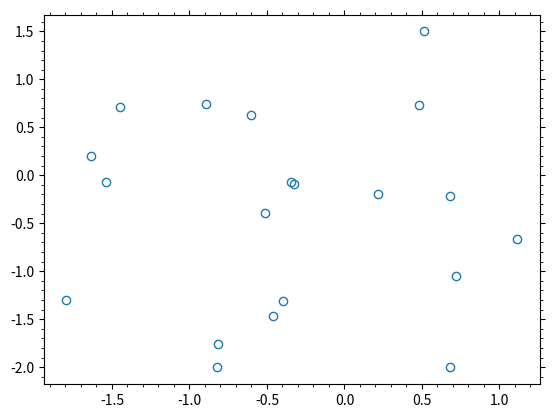

This figure's Python source:
import matplotlib.pyplot as plt
import numpy as np

#Random xs and ys
xs = np.random.normal(size=20)
ys = np.random.normal(size=20)

#Verts of a polygon
ts = np.linspace(0, 2*np.pi, 20, endpoint=True)
vxs = np.cos(ts)[:, np.newaxis]
vys = np.sin(ts)[:, np.newaxis]
verts = np.concatenate((vxs, vys), axis=1)

plt.plot(xs, ys, linestyle='none', marker=verts, markerfacecolor='none')
#Or:
#plt.plot(xs, ys, linestyle='none', marker='o', markerfacecolor='none')

plt.minorticks_on()
plt.tick_params(which='both',
                top=True,
                right=True)
plt.savefig('circle-marker.eps', format='eps')
